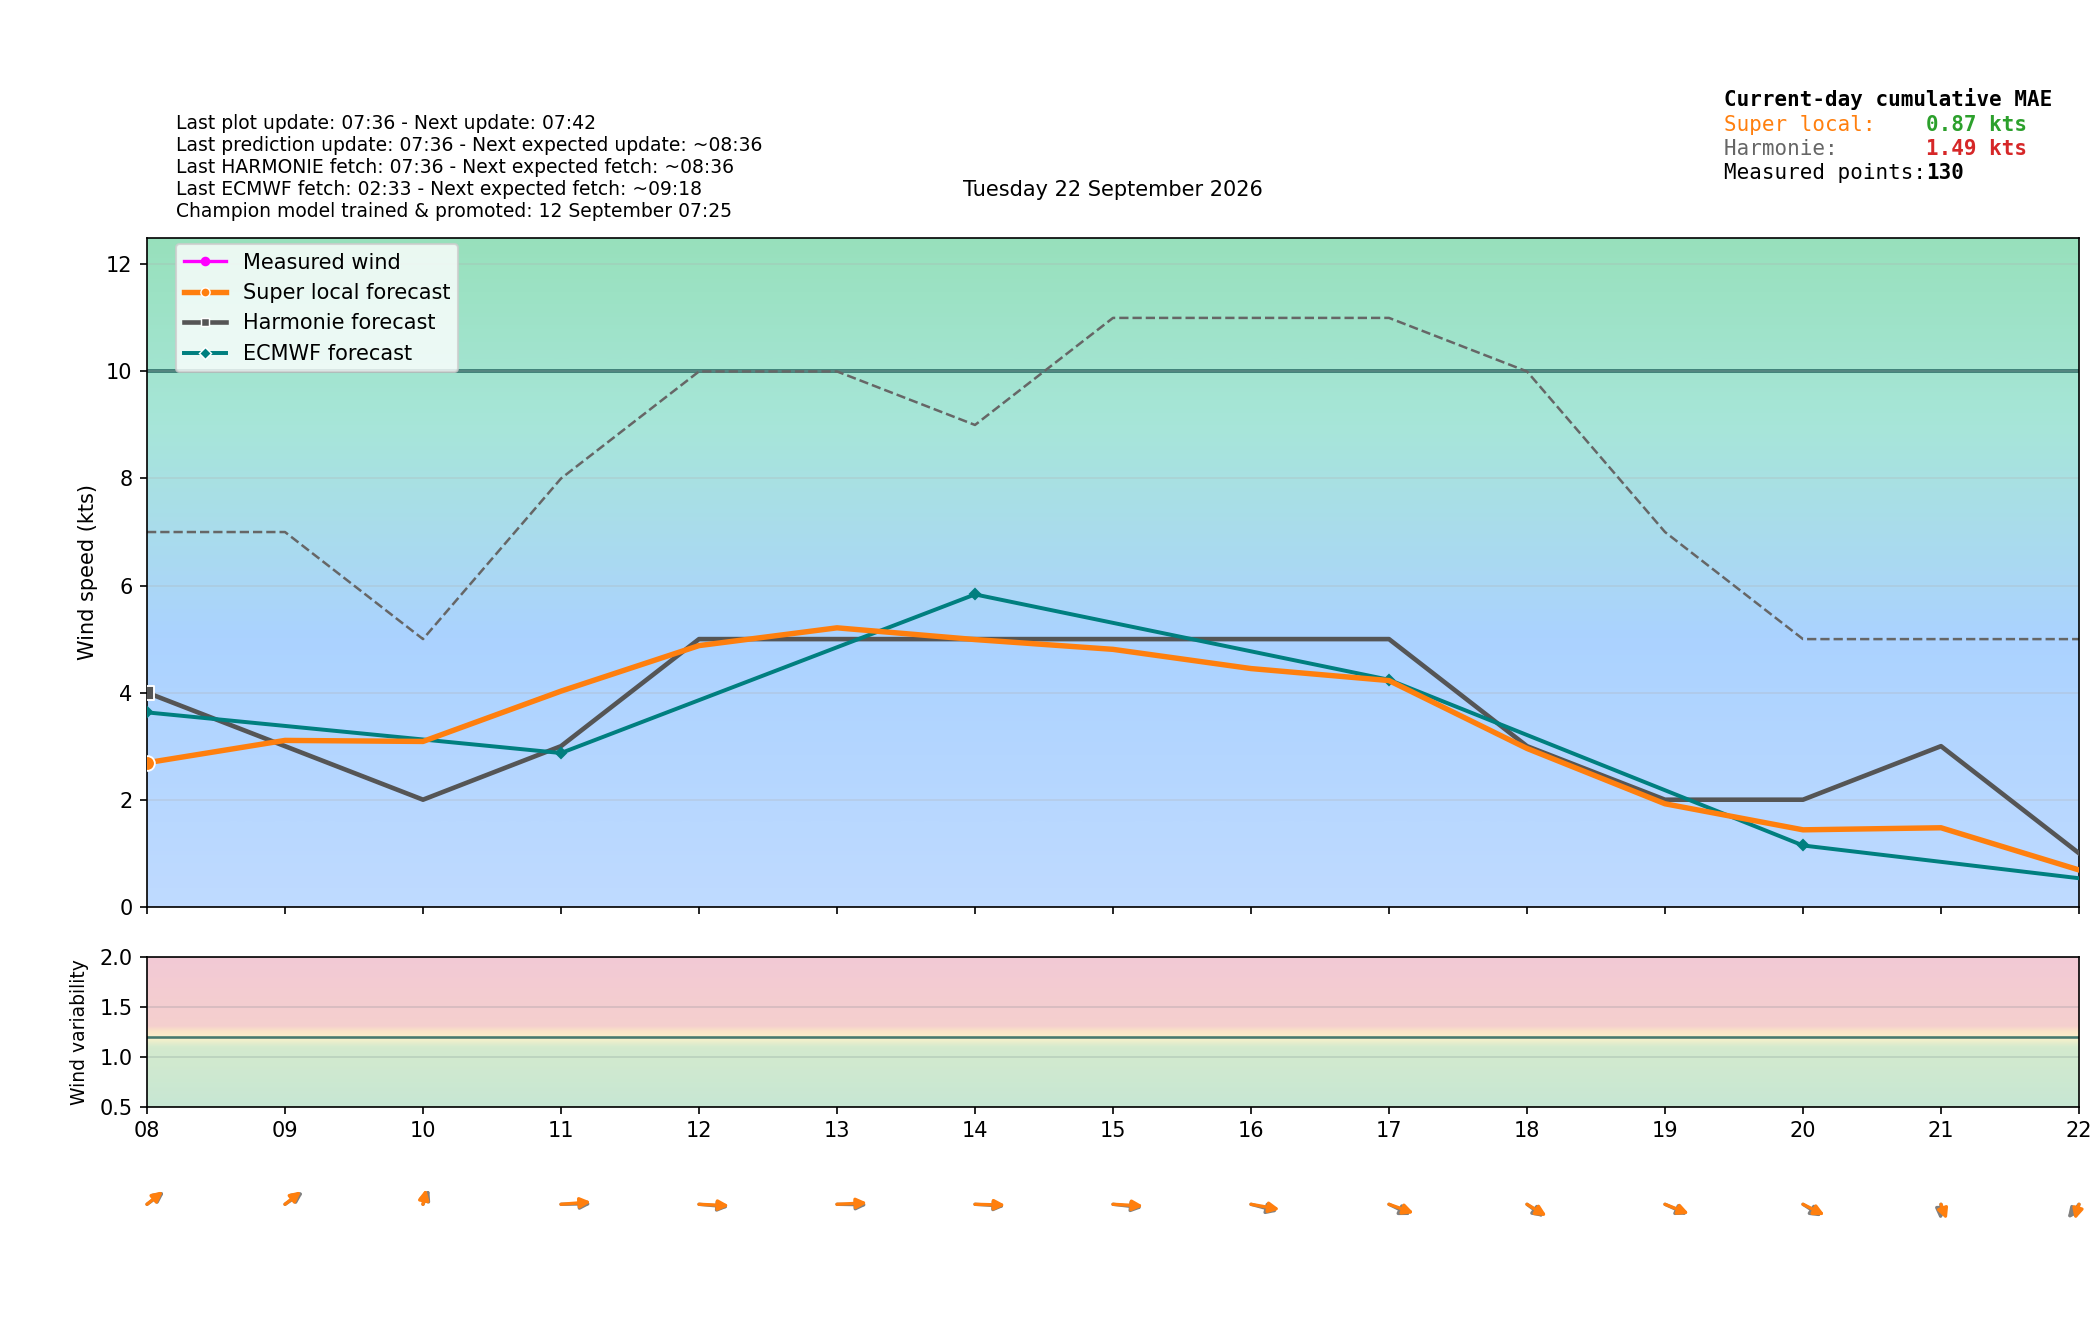

The table this chart was drawn from, first rows:
time_local, is_forecast_grid, is_actual_observation, forecast_wind_speed, forecast_wind_min, forecast_wind_max, forecast_wind_dir_deg, lstm_pred_wind_speed_full, lstm_pred_wind_dir_deg_full, lstm_pred_wind_speed, lstm_pred_wind_dir_deg, actual_wind_speed, actual_wind_min, actual_wind_max, actual_wind_dir_deg, is_future, hour_local, minute_local
2026-09-22T00:00:00+0200, True, False, 3.0, 3.0, 5.0, 309.0, , 305.4, , , , , , , False, 00, 0
2026-09-22T00:01:45+0200, False, True, , , , , , , , , 1.0, 0.0, 2.0, 302.0, False, 00, 1
2026-09-22T00:04:44+0200, False, True, , , , , , , , , 0.0, 0.0, 1.0, 302.0, False, 00, 4
2026-09-22T00:06:00+0200, True, False, 2.9, 2.9, 4.9, 306.7, , 303.1, , , , , , , False, 00, 6
2026-09-22T00:07:45+0200, False, True, , , , , , , , , 1.0, 0.0, 1.0, 302.0, False, 00, 7
2026-09-22T00:10:44+0200, False, True, , , , , , , , , 0.0, 0.0, 1.0, 302.0, False, 00, 10
2026-09-22T00:12:00+0200, True, False, 2.8, 2.8, 4.8, 304.5, , 300.8, , , , , , , False, 00, 12
2026-09-22T00:13:45+0200, False, True, , , , , , , , , 0.0, 0.0, 1.0, 302.0, False, 00, 13
2026-09-22T00:16:45+0200, False, True, , , , , , , , , 1.0, 1.0, 2.0, 302.0, False, 00, 16
2026-09-22T00:18:00+0200, True, False, 2.7, 2.7, 4.7, 302.2, , 298.4, , , , , , , False, 00, 18
2026-09-22T00:19:44+0200, False, True, , , , , , , , , 2.0, 2.0, 3.0, 302.0, False, 00, 19
2026-09-22T00:22:44+0200, False, True, , , , , , , , , 2.0, 1.0, 3.0, 302.0, False, 00, 22
2026-09-22T00:24:00+0200, True, False, 2.6, 2.6, 4.6, 299.8, , 296, , , , , , , False, 00, 24
2026-09-22T00:25:45+0200, False, True, , , , , , , , , 1.0, 1.0, 2.0, 302.0, False, 00, 25
2026-09-22T00:28:45+0200, False, True, , , , , , , , , 2.0, 1.0, 2.0, 302.0, False, 00, 28
2026-09-22T00:30:00+0200, True, False, 2.5, 2.5, 4.5, 297.5, , 293.7, , , , , , , False, 00, 30
2026-09-22T00:31:45+0200, False, True, , , , , , , , , 2.0, 2.0, 2.0, 302.0, False, 00, 31
2026-09-22T00:34:45+0200, False, True, , , , , , , , , 2.0, 2.0, 3.0, 302.0, False, 00, 34
2026-09-22T00:36:00+0200, True, False, 2.4, 2.4, 4.4, 295.2, , 291.3, , , , , , , False, 00, 36
2026-09-22T00:37:45+0200, False, True, , , , , , , , , 2.0, 1.0, 3.0, 302.0, False, 00, 37
2026-09-22T00:40:45+0200, False, True, , , , , , , , , 2.0, 2.0, 2.0, 302.0, False, 00, 40
2026-09-22T00:42:00+0200, True, False, 2.3, 2.3, 4.3, 292.8, , 288.9, , , , , , , False, 00, 42
2026-09-22T00:43:45+0200, False, True, , , , , , , , , 2.0, 2.0, 3.0, 302.0, False, 00, 43
2026-09-22T00:46:45+0200, False, True, , , , , , , , , 2.0, 1.0, 3.0, 302.0, False, 00, 46
2026-09-22T00:48:00+0200, True, False, 2.2, 2.2, 4.2, 290.5, , 286.5, , , , , , , False, 00, 48
2026-09-22T00:49:45+0200, False, True, , , , , , , , , 2.0, 1.0, 2.0, 302.0, False, 00, 49
2026-09-22T00:52:45+0200, False, True, , , , , , , , , 1.0, 0.0, 2.0, 302.0, False, 00, 52
2026-09-22T00:54:00+0200, True, False, 2.1, 2.1, 4.1, 288.3, , 284.2, , , , , , , False, 00, 54
2026-09-22T00:55:45+0200, False, True, , , , , , , , , 1.0, 0.0, 1.0, 302.0, False, 00, 55
2026-09-22T00:58:45+0200, False, True, , , , , , , , , 0.0, 0.0, 1.0, 302.0, False, 00, 58
2026-09-22T01:00:00+0200, True, False, 2.0, 2.0, 4.0, 286.0, 0.9755, 281.9, , , , , , , False, 01, 0
2026-09-22T01:01:45+0200, False, True, , , , , , , , , 1.0, 1.0, 2.0, 302.0, False, 01, 1
2026-09-22T01:04:45+0200, False, True, , , , , , , , , 1.0, 1.0, 3.0, 302.0, False, 01, 4
2026-09-22T01:06:00+0200, True, False, 2.0, 2.0, 3.9, 283.2, 0.989, 278.9, , , , , , , False, 01, 6
2026-09-22T01:07:45+0200, False, True, , , , , , , , , 2.0, 1.0, 2.0, 302.0, False, 01, 7
2026-09-22T01:10:45+0200, False, True, , , , , , , , , 2.0, 1.0, 2.0, 302.0, False, 01, 10
2026-09-22T01:12:00+0200, True, False, 2.0, 2.0, 3.8, 280.3, 1.003, 275.9, , , , , , , False, 01, 12
2026-09-22T01:13:45+0200, False, True, , , , , , , , , 1.0, 1.0, 2.0, 302.0, False, 01, 13
2026-09-22T01:16:45+0200, False, True, , , , , , , , , 1.0, 0.0, 2.0, 302.0, False, 01, 16
2026-09-22T01:18:00+0200, True, False, 2.0, 2.0, 3.7, 277.4, 1.016, 272.9, , , , , , , False, 01, 18
2026-09-22T01:19:45+0200, False, True, , , , , , , , , 2.0, 1.0, 2.0, 302.0, False, 01, 19
2026-09-22T01:22:45+0200, False, True, , , , , , , , , 1.0, 1.0, 1.0, 302.0, False, 01, 22
2026-09-22T01:24:00+0200, True, False, 2.0, 2.0, 3.6, 274.5, 1.03, 269.8, , , , , , , False, 01, 24
2026-09-22T01:25:45+0200, False, True, , , , , , , , , 1.0, 1.0, 2.0, 302.0, False, 01, 25
2026-09-22T01:28:45+0200, False, True, , , , , , , , , 0.0, 0.0, 1.0, 302.0, False, 01, 28
2026-09-22T01:30:00+0200, True, False, 2.0, 2.0, 3.5, 271.5, 1.043, 266.7, , , , , , , False, 01, 30
2026-09-22T01:31:45+0200, False, True, , , , , , , , , 0.0, 0.0, 2.0, 302.0, False, 01, 31
2026-09-22T01:34:46+0200, False, True, , , , , , , , , 1.0, 0.0, 2.0, 302.0, False, 01, 34
2026-09-22T01:36:00+0200, True, False, 2.0, 2.0, 3.4, 268.5, 1.057, 263.6, , , , , , , False, 01, 36
2026-09-22T01:37:45+0200, False, True, , , , , , , , , 1.0, 0.0, 2.0, 302.0, False, 01, 37
2026-09-22T01:40:45+0200, False, True, , , , , , , , , 0.0, 0.0, 1.0, 302.0, False, 01, 40
2026-09-22T01:42:00+0200, True, False, 2.0, 2.0, 3.3, 265.6, 1.07, 260.5, , , , , , , False, 01, 42
2026-09-22T01:43:45+0200, False, True, , , , , , , , , 0.0, 0.0, 1.0, 302.0, False, 01, 43
2026-09-22T01:46:45+0200, False, True, , , , , , , , , 0.0, 0.0, 0.0, 302.0, False, 01, 46
2026-09-22T01:48:00+0200, True, False, 2.0, 2.0, 3.2, 262.7, 1.084, 257.4, , , , , , , False, 01, 48
2026-09-22T01:49:45+0200, False, True, , , , , , , , , 0.0, 0.0, 0.0, 302.0, False, 01, 49
2026-09-22T01:52:45+0200, False, True, , , , , , , , , 0.0, 0.0, 0.0, 302.0, False, 01, 52
2026-09-22T01:54:00+0200, True, False, 2.0, 2.0, 3.1, 259.8, 1.097, 254.4, , , , , , , False, 01, 54
2026-09-22T01:55:45+0200, False, True, , , , , , , , , 0.0, 0.0, 0.0, 302.0, False, 01, 55
2026-09-22T01:58:45+0200, False, True, , , , , , , , , 0.0, 0.0, 0.0, 302.0, False, 01, 58
... 330 more rows
